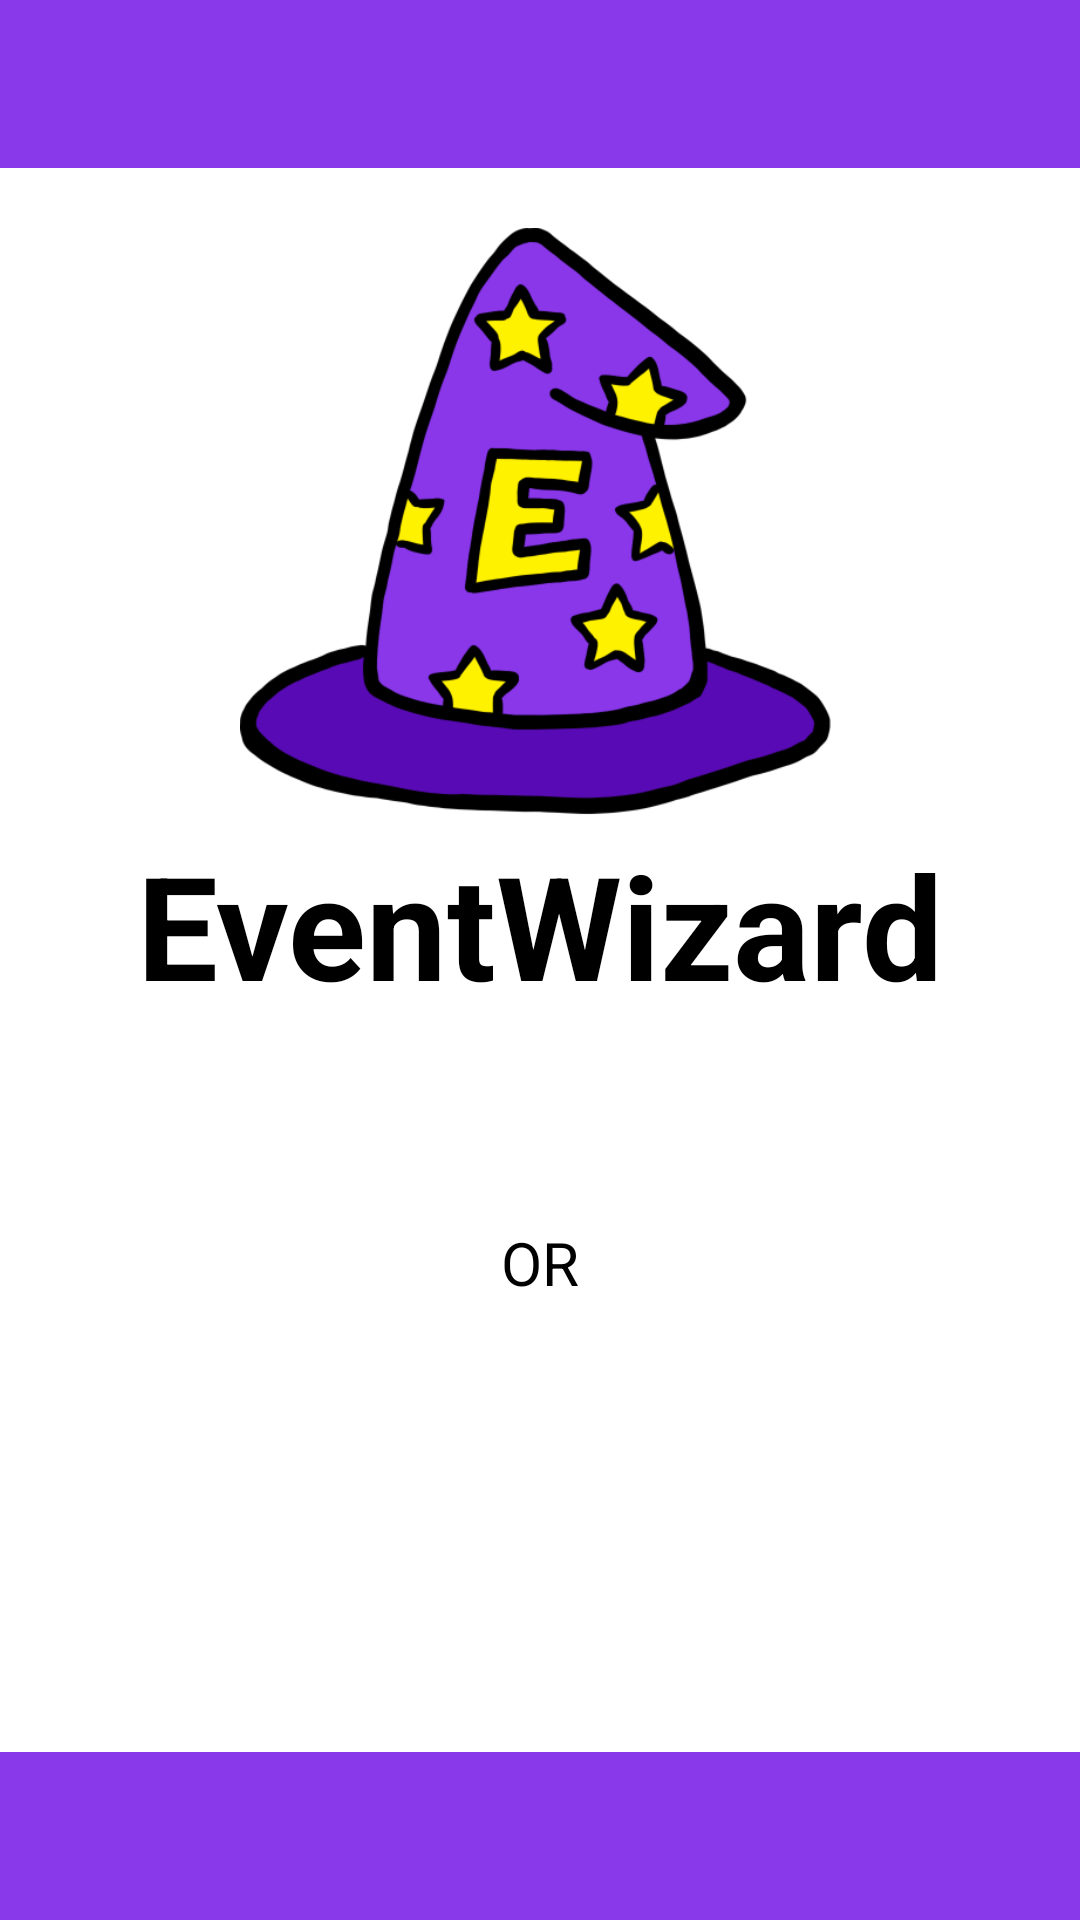

Write the Android layout XML for this screen, with the resource values it uses.
<!-- AndroidManifest.xml: activity theme Theme.Wizardproject -->
<!-- res/layout/activity_main.xml -->
<?xml version="1.0" encoding="utf-8"?>
<RelativeLayout xmlns:android="http://schemas.android.com/apk/res/android"
    xmlns:tools="http://schemas.android.com/tools"
    android:layout_width="match_parent"
    android:layout_height="match_parent"
    android:background="@color/white"
    tools:context=".MainActivity">

    
    <View
        android:id="@+id/top_nav_bar"
        android:layout_width="match_parent"
        android:layout_height="56dp"
        android:background="@color/lighter_purple" />

    
    <ImageView
        android:id="@+id/event_wizard_logo"
        android:layout_width="200dp"
        android:layout_height="200dp"
        android:layout_below="@+id/top_nav_bar"
        android:layout_centerHorizontal="true"
        android:src="@drawable/event_wizard_logo"
        android:contentDescription="@string/eventwizard_logo_desc"
        android:layout_marginTop="20dp" />

    
    <TextView
        android:id="@+id/app_title"
        android:layout_width="wrap_content"
        android:layout_height="wrap_content"
        android:layout_below="@+id/event_wizard_logo"
        android:layout_centerHorizontal="true"
        android:text="@string/eventwizard_text"
        android:textSize="48sp"
        android:textColor="@color/black"
        android:textStyle="bold" />

    
    <Button
        android:id="@+id/enter_event_button"
        android:layout_width="300dp"
        android:layout_height="wrap_content"
        android:layout_below="@+id/app_title"
        android:layout_centerHorizontal="true"
        android:backgroundTint="@color/lighter_purple"
        android:text="@string/enter_event_string"
        android:textSize="20sp"
        android:textColor="@color/white"
        android:layout_marginTop="30dp" />

    
    <TextView
        android:id="@+id/or_text"
        android:layout_width="wrap_content"
        android:layout_height="wrap_content"
        android:layout_below="@+id/enter_event_button"
        android:layout_centerHorizontal="true"
        android:text="@string/or_text"
        android:textColor="@color/black"
        android:textSize="20sp"
        android:layout_marginTop="10dp" />

    
    <Button
        android:id="@+id/manage_facility_button"
        android:layout_width="300dp"
        android:layout_height="wrap_content"
        android:layout_below="@+id/or_text"
        android:layout_centerHorizontal="true"
        android:backgroundTint="@color/lighter_purple"
        android:text="@string/create_manage_facility_string"
        android:textSize="20sp"
        android:textColor="@color/white"
        android:layout_marginTop="10dp" />

    
    <View
        android:id="@+id/bottom_nav_bar"
        android:layout_width="match_parent"
        android:layout_height="56dp"
        android:layout_alignParentBottom="true"
        android:background="@color/lighter_purple" />
</RelativeLayout>
<!-- resources referenced by this layout -->
<resources>
  <color name="black">#FF000000</color>
  <color name="lighter_purple">#8938EA</color>
  <color name="white">#FFFFFFFF</color>
  <!-- drawable event_wizard_logo: png bitmap (drawable, 64859 bytes) -->
  <string name="create_manage_facility_string">Create/Manage Facility</string>
  <string name="enter_event_string">Enter Event</string>
  <string name="eventwizard_logo_desc">EventWizard Logo</string>
  <string name="eventwizard_text">EventWizard</string>
  <string name="or_text">OR</string>
  <style name="Theme.Wizardproject" parent="Base.Theme.Wizardproject">
          
          <item name="android:navigationBarColor">@android:color/transparent</item>
          <item name="android:statusBarColor">@android:color/transparent</item>
          <item name="android:windowLightStatusBar">?attr/isLightTheme</item>
      </style>
</resources>
